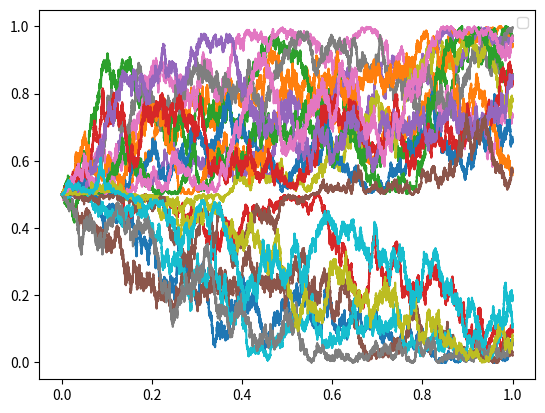

Here is the Python script that generated this plot:
# -*- coding: utf-8 -*-
"""
Spyder Editor

This is a temporary script file.
"""


import numpy as np
import matplotlib.pyplot as plt
import random as random
import math as math

b = -0.05

t0 = 0
tend = 1
steps = 100000 #100000
dt = (tend-t0)/steps
h = 1.0
threshold = h/2.0
Kbar = 1.0

def K(z):
    if z <= threshold:
        K = z*(h-2*z)*Kbar
    else:
        K = (h-z)*(-h+2*z)*Kbar
    return K

def dKdz(z):
    if z <= threshold:
        dKdz = h-4*z
    else:
        dKdz = 3*h-4*z
    return dKdz

def dgdz(z):
    #print(z)
    if z < threshold and z > 0:
        dgdz = math.sqrt(2 * Kbar) * (h - 4 * z) / (2 * math.sqrt(z * (h - 2 * z)))
    elif z > threshold and z < h:
        dgdz = math.sqrt(2 * Kbar) * (3 * h - 4 * z) / (2 * math.sqrt(-h**2 + 3 * h * z - 2 * z**2))
    else:
        dgdz = 0
    return dgdz

class Particle():
    def __init__(self, z):
        self.z = z

    def simulate(self, dt):
        z0 = self.z
        # z1 = z0 + dKdz(z0)*dt + math.sqrt(2*K(z0))*random.gauss(0,1)*math.sqrt(dt)#*randomFactor # Euler
        z1 = z0 + dKdz(z0) * dt + math.sqrt(2 * K(z0)) * random.gauss(0,1) * math.sqrt(dt) + 0.5 * math.sqrt(2 * K(z0)) * dgdz(z0) * (random.gauss(0,1)**2 * dt - dt)
        # print(z0, z1)
        if z1 < 0:
            z1 = -z1
        if z1 > h:
            # z1 = 2*h-z1
            z1 = 0.99 # If using Milstein the above won't assure the particles stay within range
        self.z = z1 
        return z1

def plotRealization(startloc):
    s0 = 1
    s1 = 0
    ts = np.linspace(t0, tend, steps)
    Ss = []
    for t in ts:
        if t == t0:
            particle = Particle(startloc)
            s1 = particle.z
        else:
            s1 = particle.simulate(dt)
        Ss.append(s1)

    plt.plot(ts,Ss)

for i in range(20):
    plotRealization(0.5)

plt.legend()
plt.show()
